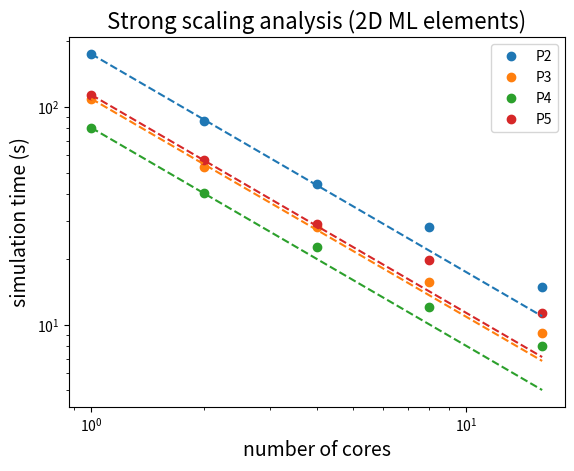

Write Python code to recreate this figure. (Note: this script raises an exception after producing the figure.)
# strong scaling analysis performed on Intel10 (NDF/Poli)

import matplotlib.pyplot as plt
import numpy as np

num_cores = np.array([1, 2, 4, 8, 16])

time_p2   = np.array([175.1, 86.1, 44.1, 28.2, 14.9])
time_p2_t = np.array([175.1, 175.1/2, 175.1/4, 175.1/8, 175.1/16])
dofs_p2   = np.array([24855851, 24855851/2., 24855851/4., 24855851/8., 24855851/16.])
cells_p2  = 8282542 

time_p3   = np.array([109.2, 52.8, 28.2, 15.8, 9.2])
time_p3_t = np.array([109.2, 109.2/2, 109.2/4, 109.2/8, 109.2/16])
dofs_p3   = np.array([14929633, 14929633/2., 14929633/4., 14929633/8., 14929633/16.])
cells_p3  = 2295867 

time_p4   = np.array([80.3, 40.5, 22.7, 12.1, 8.0])
time_p4_t = np.array([80.3, 80.3/2, 80.3/4, 80.3/8, 80.3/16])
dofs_p4   = np.array([13124867, 13124867/2., 13124867/4., 13124867/8., 13124867/16.])
cells_p3  = 1192602

time_p5   = np.array([113.8, 56.9, 29.1, 19.8, 11.3])
time_p5_t = np.array([113.8, 113.8/2, 113.8/4, 113.8/8, 113.8/16])
dofs_p5   = np.array([14838012, 14838012/2., 14838012/4., 14838012/8., 14838012/16.])
cells_p5  = 689864

plt.plot(num_cores, time_p2, label='P2',marker="o", linestyle='')
plt.plot(num_cores, time_p3, label='P3',marker="o", linestyle='')
plt.plot(num_cores, time_p4, label='P4',marker="o", linestyle='')
plt.plot(num_cores, time_p5, label='P5',marker="o", linestyle='')

plt.plot(num_cores, time_p2_t, label='',marker="", linestyle='--', color='tab:blue')
plt.plot(num_cores, time_p3_t, label='',marker="", linestyle='--', color='tab:orange')
plt.plot(num_cores, time_p4_t, label='',marker="", linestyle='--', color='tab:green')
plt.plot(num_cores, time_p5_t, label='',marker="", linestyle='--', color='tab:red')

plt.yscale('log')
plt.xscale('log')
plt.ylabel("simulation time (s)",fontsize=14)
plt.xlabel("number of cores", fontsize=14)
plt.title("Strong scaling analysis (2D ML elements)", fontsize=16)
plt.legend(loc='upper right')
plt.grid(b=True, which='major')
plt.grid(b=True, which='minor')

plt.annotate(str(round(dofs_p2[0])), (num_cores[0], 1.05*time_p2[0]), color='tab:blue', fontsize=8)
plt.annotate(str(round(dofs_p2[1])), (num_cores[1], 1.05*time_p2[1]), color='tab:blue', fontsize=8)
plt.annotate(str(round(dofs_p2[2])), (num_cores[2], 1.05*time_p2[2]), color='tab:blue', fontsize=8)
plt.annotate(str(round(dofs_p2[3])), (num_cores[3], 1.05*time_p2[3]), color='tab:blue', fontsize=8)
plt.annotate(str(round(dofs_p2[4])), (num_cores[4], 1.05*time_p2[4]), color='tab:blue', fontsize=8)

plt.annotate(str(round(dofs_p3[0])), (num_cores[0], 0.9*time_p3[0]), color='tab:orange', fontsize=8)
plt.annotate(str(round(dofs_p3[1])), (num_cores[1], 0.9*time_p3[1]), color='tab:orange', fontsize=8)
plt.annotate(str(round(dofs_p3[2])), (num_cores[2], 0.9*time_p3[2]), color='tab:orange', fontsize=8)
plt.annotate(str(round(dofs_p3[3])), (num_cores[3], 0.9*time_p3[3]), color='tab:orange', fontsize=8)
plt.annotate(str(round(dofs_p3[4])), (num_cores[4], 0.9*time_p3[4]), color='tab:orange', fontsize=8)

plt.annotate(str(round(dofs_p4[0])), (num_cores[0], 0.8*time_p4[0]), color='tab:green', fontsize=8)
plt.annotate(str(round(dofs_p4[1])), (num_cores[1], 0.8*time_p4[1]), color='tab:green', fontsize=8)
plt.annotate(str(round(dofs_p4[2])), (num_cores[2], 0.8*time_p4[2]), color='tab:green', fontsize=8)
plt.annotate(str(round(dofs_p4[3])), (num_cores[3], 0.8*time_p4[3]), color='tab:green', fontsize=8)
plt.annotate(str(round(dofs_p4[4])), (num_cores[4], 0.8*time_p4[4]), color='tab:green', fontsize=8)

plt.annotate(str(round(dofs_p5[0])), (num_cores[0], 1.05*time_p5[0]), color='tab:red', fontsize=8)
plt.annotate(str(round(dofs_p5[1])), (num_cores[1], 1.05*time_p5[1]), color='tab:red', fontsize=8)
plt.annotate(str(round(dofs_p5[2])), (num_cores[2], 1.05*time_p5[2]), color='tab:red', fontsize=8)
plt.annotate(str(round(dofs_p5[3])), (num_cores[3], 1.05*time_p5[3]), color='tab:red', fontsize=8)
plt.annotate(str(round(dofs_p5[4])), (num_cores[4], 1.05*time_p5[4]), color='tab:red', fontsize=8)

plt.show()
